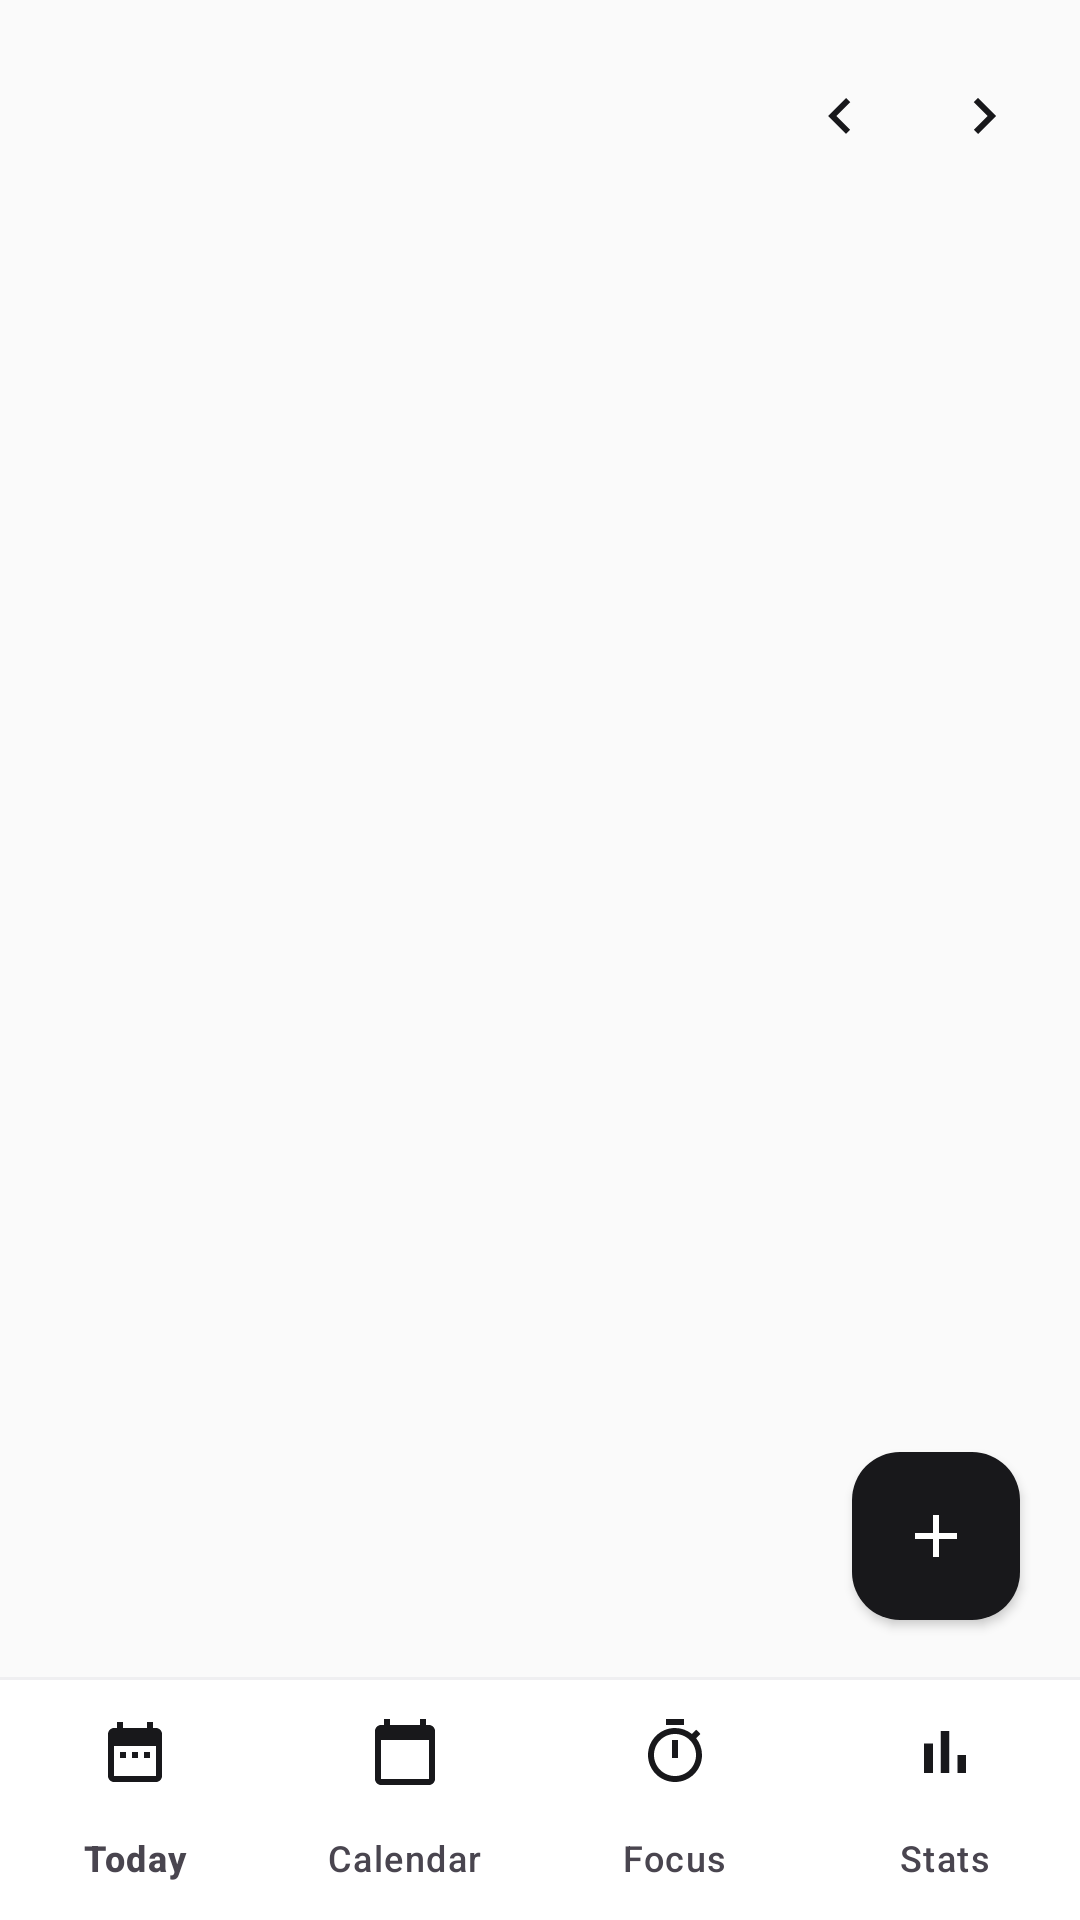

This screen was rendered from an Android layout file. Write that file and the resources it references.
<!-- AndroidManifest.xml: application theme Theme.Modity -->
<!-- res/layout/activity_calendar.xml -->
<?xml version="1.0" encoding="utf-8"?>
<androidx.constraintlayout.widget.ConstraintLayout xmlns:android="http://schemas.android.com/apk/res/android"
    xmlns:app="http://schemas.android.com/apk/res-auto"
    xmlns:tools="http://schemas.android.com/tools"
    android:id="@+id/calendar_root"
    android:layout_width="match_parent"
    android:layout_height="match_parent"
    tools:context=".ui.calendar.CalendarActivity">

    <TextView
        android:id="@+id/tv_calendar_title"
        android:layout_width="0dp"
        android:layout_height="wrap_content"
        android:layout_marginStart="@dimen/screen_padding"
        android:layout_marginTop="@dimen/spacing_lg"
        android:ellipsize="end"
        android:maxLines="1"
        android:textAppearance="@style/TextAppearance.Modity.Headline"
        app:layout_constraintEnd_toStartOf="@id/btn_prev"
        app:layout_constraintStart_toStartOf="parent"
        app:layout_constraintTop_toTopOf="parent"
        tools:text="October 2026" />

    <ImageButton
        android:id="@+id/btn_prev"
        android:layout_width="@dimen/touch_target"
        android:layout_height="@dimen/touch_target"
        android:background="?attr/selectableItemBackgroundBorderless"
        android:contentDescription="@string/previous"
        android:src="@drawable/ic_chevron_left"
        app:layout_constraintBottom_toBottomOf="@id/tv_calendar_title"
        app:layout_constraintEnd_toStartOf="@id/btn_next"
        app:layout_constraintTop_toTopOf="@id/tv_calendar_title" />

    <ImageButton
        android:id="@+id/btn_next"
        android:layout_width="@dimen/touch_target"
        android:layout_height="@dimen/touch_target"
        android:layout_marginEnd="@dimen/spacing_sm"
        android:background="?attr/selectableItemBackgroundBorderless"
        android:contentDescription="@string/next"
        android:src="@drawable/ic_chevron_right"
        app:layout_constraintBottom_toBottomOf="@id/tv_calendar_title"
        app:layout_constraintEnd_toEndOf="parent"
        app:layout_constraintTop_toTopOf="@id/tv_calendar_title" />

    <com.google.android.material.button.MaterialButtonToggleGroup
        android:id="@+id/toggle_mode"
        android:layout_width="0dp"
        android:layout_height="wrap_content"
        android:layout_marginHorizontal="@dimen/screen_padding"
        android:layout_marginTop="@dimen/spacing_md"
        app:layout_constraintEnd_toEndOf="parent"
        app:layout_constraintStart_toStartOf="parent"
        app:layout_constraintTop_toBottomOf="@id/tv_calendar_title"
        app:selectionRequired="true"
        app:singleSelection="true">

        <com.google.android.material.button.MaterialButton
            android:id="@+id/btn_mode_day"
            style="@style/Widget.Modity.Toggle"
            android:layout_width="0dp"
            android:layout_height="wrap_content"
            android:layout_weight="1"
            android:text="@string/calendar_day" />

        <com.google.android.material.button.MaterialButton
            android:id="@+id/btn_mode_week"
            style="@style/Widget.Modity.Toggle"
            android:layout_width="0dp"
            android:layout_height="wrap_content"
            android:layout_weight="1"
            android:text="@string/calendar_week" />

        <com.google.android.material.button.MaterialButton
            android:id="@+id/btn_mode_month"
            style="@style/Widget.Modity.Toggle"
            android:layout_width="0dp"
            android:layout_height="wrap_content"
            android:layout_weight="1"
            android:text="@string/calendar_month" />
    </com.google.android.material.button.MaterialButtonToggleGroup>

    <androidx.core.widget.NestedScrollView
        android:layout_width="0dp"
        android:layout_height="0dp"
        android:layout_marginTop="@dimen/spacing_sm"
        android:clipToPadding="false"
        app:layout_constraintBottom_toTopOf="@id/bottom_navigation"
        app:layout_constraintEnd_toEndOf="parent"
        app:layout_constraintStart_toStartOf="parent"
        app:layout_constraintTop_toBottomOf="@id/toggle_mode">

        <LinearLayout
            android:layout_width="match_parent"
            android:layout_height="wrap_content"
            android:orientation="vertical"
            android:paddingHorizontal="@dimen/spacing_md"
            android:paddingBottom="@dimen/list_bottom_padding">

            <LinearLayout
                android:id="@+id/weekday_header"
                android:layout_width="match_parent"
                android:layout_height="wrap_content"
                android:layout_marginTop="@dimen/spacing_sm"
                android:orientation="horizontal" />

            <androidx.recyclerview.widget.RecyclerView
                android:id="@+id/rv_calendar"
                android:layout_width="match_parent"
                android:layout_height="wrap_content"
                android:nestedScrollingEnabled="false" />

            <androidx.recyclerview.widget.RecyclerView
                android:id="@+id/rv_agenda"
                android:layout_width="match_parent"
                android:layout_height="wrap_content"
                android:layout_marginTop="@dimen/spacing_sm"
                android:nestedScrollingEnabled="false"
                app:layoutManager="androidx.recyclerview.widget.LinearLayoutManager" />

            <TextView
                android:id="@+id/tv_agenda_empty"
                android:layout_width="match_parent"
                android:layout_height="wrap_content"
                android:gravity="center"
                android:padding="@dimen/spacing_xl"
                android:text="@string/calendar_empty"
                android:textAppearance="@style/TextAppearance.Modity.Caption"
                android:visibility="gone" />
        </LinearLayout>
    </androidx.core.widget.NestedScrollView>

    <com.google.android.material.floatingactionbutton.FloatingActionButton
        android:id="@+id/btn_add_task"
        android:layout_width="wrap_content"
        android:layout_height="wrap_content"
        android:layout_margin="@dimen/screen_padding"
        android:contentDescription="@string/add_task"
        app:backgroundTint="?attr/colorPrimary"
        app:elevation="2dp"
        app:layout_constraintBottom_toTopOf="@id/bottom_navigation"
        app:layout_constraintEnd_toEndOf="parent"
        app:shapeAppearanceOverlay="@style/ShapeAppearance.Modity.Fab"
        app:srcCompat="@drawable/ic_add"
        app:tint="?attr/colorOnPrimary" />

    <com.google.android.material.divider.MaterialDivider
        android:layout_width="0dp"
        android:layout_height="wrap_content"
        app:dividerColor="?attr/colorOutlineVariant"
        app:layout_constraintBottom_toTopOf="@id/bottom_navigation"
        app:layout_constraintEnd_toEndOf="parent"
        app:layout_constraintStart_toStartOf="parent" />

    <com.google.android.material.bottomnavigation.BottomNavigationView
        android:id="@+id/bottom_navigation"
        android:layout_width="0dp"
        android:layout_height="wrap_content"
        app:layout_constraintBottom_toBottomOf="parent"
        app:layout_constraintEnd_toEndOf="parent"
        app:layout_constraintStart_toStartOf="parent"
        app:menu="@menu/bottom_nav_menu" />
</androidx.constraintlayout.widget.ConstraintLayout>
<!-- resources referenced by this layout -->
<resources>
  <dimen name="list_bottom_padding">96dp</dimen>
  <dimen name="screen_padding">20dp</dimen>
  <dimen name="spacing_lg">24dp</dimen>
  <dimen name="spacing_md">16dp</dimen>
  <dimen name="spacing_sm">8dp</dimen>
  <dimen name="spacing_xl">32dp</dimen>
  <dimen name="touch_target">48dp</dimen>
  <string name="add_task">Add task</string>
  <string name="calendar_day">Day</string>
  <string name="calendar_empty">No tasks scheduled</string>
  <string name="calendar_month">Month</string>
  <string name="calendar_week">Week</string>
  <string name="next">Next</string>
  <string name="previous">Previous</string>
  <style name="ShapeAppearance.Modity.Fab" parent="">
          <item name="cornerFamily">rounded</item>
          <item name="cornerSize">@dimen/corner_md</item>
      </style>
  <style name="TextAppearance.Modity.Caption" parent="TextAppearance.Material3.BodyMedium">
          <item name="android:textSize">13sp</item>
          <item name="android:textColor">?attr/colorOnSurfaceVariant</item>
      </style>
  <style name="TextAppearance.Modity.Headline" parent="TextAppearance.Material3.TitleLarge">
          <item name="android:textSize">22sp</item>
          <item name="android:fontFamily">sans-serif-medium</item>
          <item name="android:textColor">?attr/colorOnSurface</item>
      </style>
  <style name="Theme.Modity" parent="Base.Theme.Modity">
          <item name="android:windowLightStatusBar">true</item>
          <item name="android:windowLightNavigationBar" tools:targetApi="27">true</item>
      </style>
  <dimen name="corner_md">16dp</dimen>
  <color name="brand_primary">#18181B</color>
  <color name="brand_on_primary">#FFFFFF</color>
  <color name="brand_primary_container">#F4F4F5</color>
  <color name="brand_on_primary_container">#18181B</color>
  <color name="app_surface_variant">#F4F4F5</color>
  <color name="app_on_surface">#18181B</color>
  <color name="status_missed">#DC2626</color>
  <color name="app_background">#FAFAFA</color>
  <color name="app_surface">#FFFFFF</color>
  <color name="app_on_surface_variant">#71717A</color>
  <color name="app_outline">#E4E4E7</color>
  <color name="app_outline_variant">#EFEFF1</color>
  <style name="Widget.Modity.Toolbar" parent="Widget.Material3.Toolbar">
          <item name="titleTextAppearance">@style/TextAppearance.Modity.Title</item>
          <item name="android:background">@android:color/transparent</item>
      </style>
  <style name="ThemeOverlay.Modity.Dialog" parent="ThemeOverlay.Material3.MaterialAlertDialog">
          <item name="colorSurfaceContainerHigh">@color/app_surface</item>
          <item name="colorPrimary">@color/brand_primary</item>
      </style>
  <dimen name="stroke_thin">1dp</dimen>
  <dimen name="button_height">52dp</dimen>
  <style name="TextAppearance.Modity.Button" parent="TextAppearance.Material3.LabelLarge">
          <item name="android:textSize">15sp</item>
          <item name="android:fontFamily">sans-serif-medium</item>
          <item name="android:textAllCaps">false</item>
      </style>
  <style name="ShapeAppearance.Modity.Small" parent="">
          <item name="cornerFamily">rounded</item>
          <item name="cornerSize">@dimen/corner_sm</item>
      </style>
  <dimen name="corner_sm">10dp</dimen>
  <style name="TextAppearance.Modity.Title" parent="TextAppearance.Material3.TitleMedium">
          <item name="android:textSize">17sp</item>
          <item name="android:fontFamily">sans-serif-medium</item>
          <item name="android:textColor">?attr/colorOnSurface</item>
      </style>
  <style name="Widget.Modity.BottomNav.Indicator" parent="Widget.Material3.BottomNavigationView.ActiveIndicator">
          <item name="android:color">?attr/colorSurfaceVariant</item>
      </style>
</resources>
